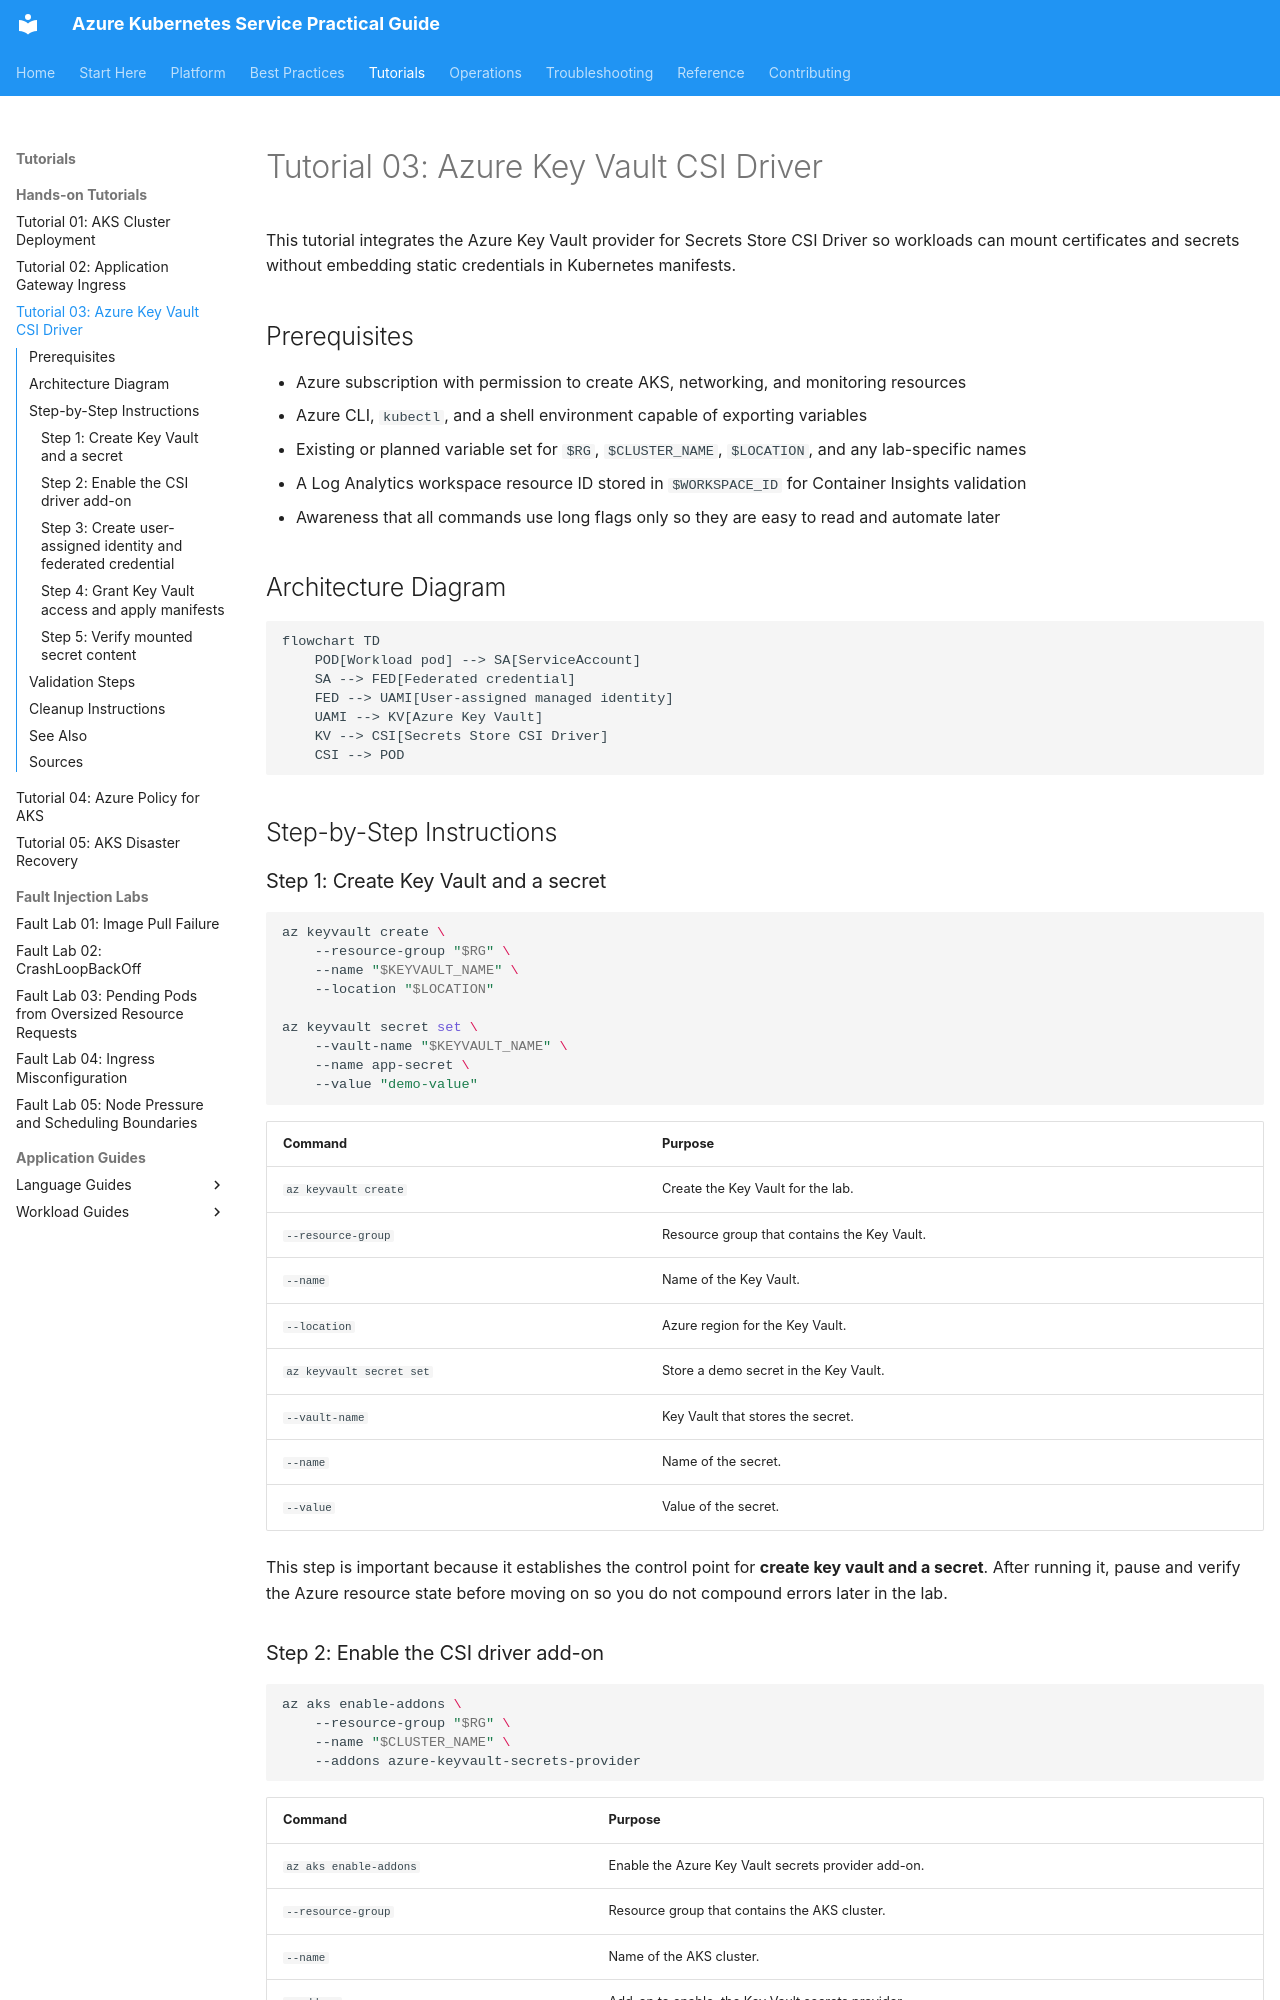

repository: yeongseon/azure-kubernetes-service-practical-guide · page: tutorials/lab-guides/lab-03-azure-key-vault-csi-driver/index.html · generator: mkdocs

---
content_sources:
  diagrams:
  - id: tutorials-lab-guides-lab-03-azure-key-vault-csi-driver
    type: flowchart
    source: mslearn-adapted
    mslearn_url: https://learn.microsoft.com/en-us/azure/aks/learn/quick-kubernetes-deploy-cli
    based_on:
    - https://learn.microsoft.com/en-us/azure/aks/learn/quick-kubernetes-deploy-cli
    - https://learn.microsoft.com/en-us/azure/aks/concepts-network
    - https://learn.microsoft.com/en-us/azure/aks/csi-secrets-store-driver
    - https://learn.microsoft.com/en-us/azure/governance/policy/concepts/policy-for-kubernetes
    - https://learn.microsoft.com/en-us/azure/azure-monitor/containers/container-insights-overview
---



# Tutorial 03: Azure Key Vault CSI Driver

This tutorial integrates the Azure Key Vault provider for Secrets Store CSI Driver so workloads can mount certificates and secrets without embedding static credentials in Kubernetes manifests.

## Prerequisites

- Azure subscription with permission to create AKS, networking, and monitoring resources
- Azure CLI, `kubectl`, and a shell environment capable of exporting variables
- Existing or planned variable set for `$RG`, `$CLUSTER_NAME`, `$LOCATION`, and any lab-specific names
- A Log Analytics workspace resource ID stored in `$WORKSPACE_ID` for Container Insights validation
- Awareness that all commands use long flags only so they are easy to read and automate later

## Architecture Diagram

<!-- diagram-id: tutorials-lab-guides-lab-03-azure-key-vault-csi-driver -->
```mermaid
flowchart TD
    POD[Workload pod] --> SA[ServiceAccount]
    SA --> FED[Federated credential]
    FED --> UAMI[User-assigned managed identity]
    UAMI --> KV[Azure Key Vault]
    KV --> CSI[Secrets Store CSI Driver]
    CSI --> POD
```

## Step-by-Step Instructions

### Step 1: Create Key Vault and a secret

```bash
az keyvault create \
    --resource-group "$RG" \
    --name "$KEYVAULT_NAME" \
    --location "$LOCATION"

az keyvault secret set \
    --vault-name "$KEYVAULT_NAME" \
    --name app-secret \
    --value "demo-value"
```

| Command | Purpose |
| --- | --- |
| `az keyvault create` | Create the Key Vault for the lab. |
| `--resource-group` | Resource group that contains the Key Vault. |
| `--name` | Name of the Key Vault. |
| `--location` | Azure region for the Key Vault. |
| `az keyvault secret set` | Store a demo secret in the Key Vault. |
| `--vault-name` | Key Vault that stores the secret. |
| `--name` | Name of the secret. |
| `--value` | Value of the secret. |

This step is important because it establishes the control point for **create key vault and a secret**. After running it, pause and verify the Azure resource state before moving on so you do not compound errors later in the lab.
